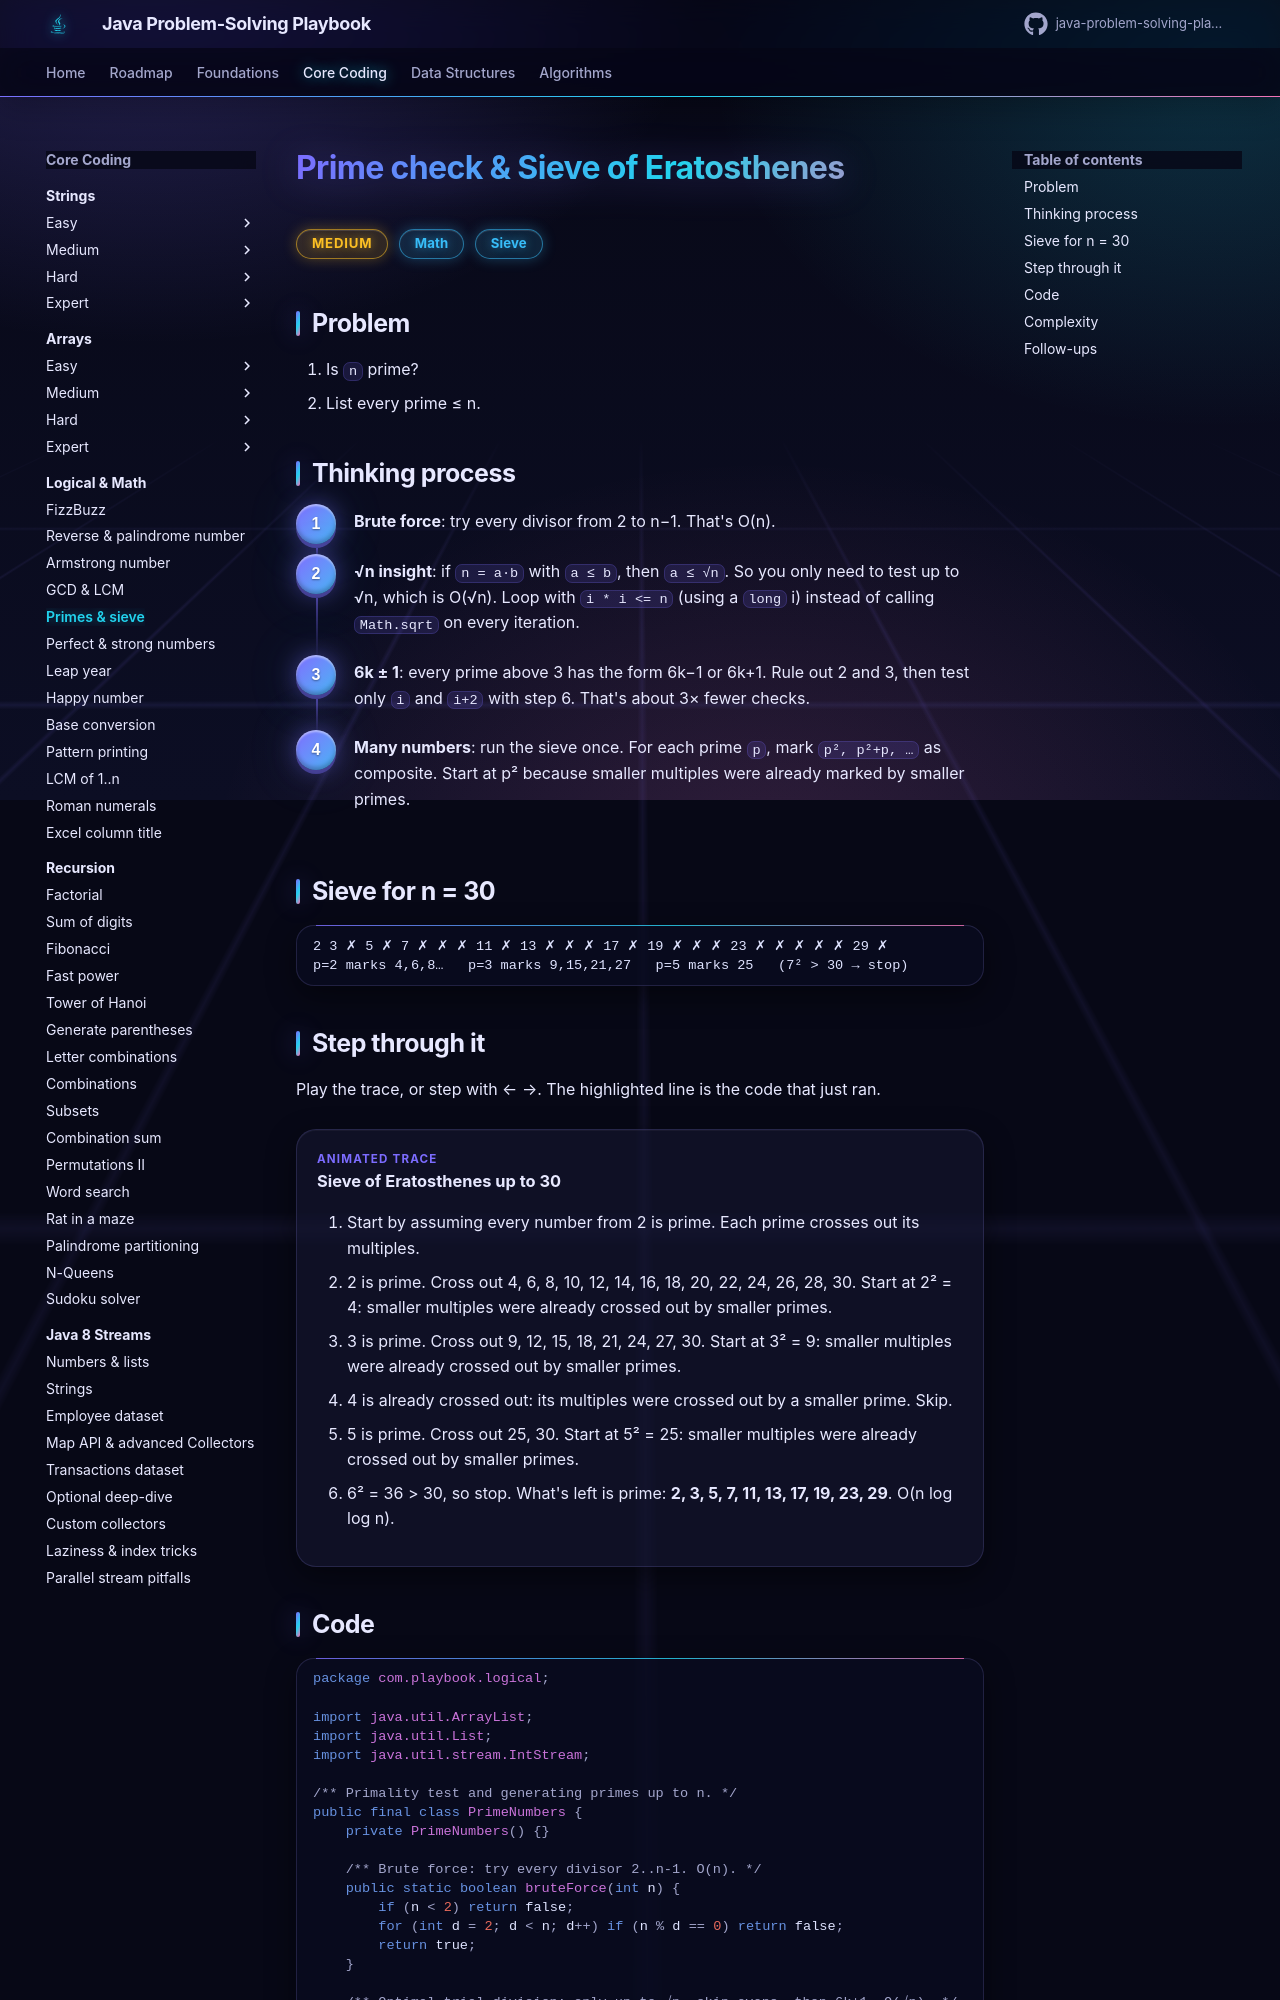

repository: khiruashish/java-problem-solving-playbook · page: 03-logical/prime-numbers/index.html · generator: mkdocs

# Prime check & Sieve of Eratosthenes

<span class="badge medium">Medium</span> <span class="badge tag">Math</span> <span class="badge tag">Sieve</span>

## Problem
1. Is `n` prime?
2. List every prime ≤ n.

## Thinking process
<div class="steps" markdown>

1. **Brute force**: try every divisor from 2 to n−1. That's O(n).
2. **√n insight**: if `n = a·b` with `a ≤ b`, then `a ≤ √n`. So you only need to test up to √n, which is O(√n).
   Loop with `i * i <= n` (using a `long` i) instead of calling `Math.sqrt` on every iteration.
3. **6k ± 1**: every prime above 3 has the form 6k−1 or 6k+1. Rule out 2 and 3, then test only `i` and `i+2` with step 6.
   That's about 3× fewer checks.
4. **Many numbers**: run the sieve once. For each prime `p`, mark `p², p²+p, …` as composite. Start at p² because
   smaller multiples were already marked by smaller primes.

</div>
